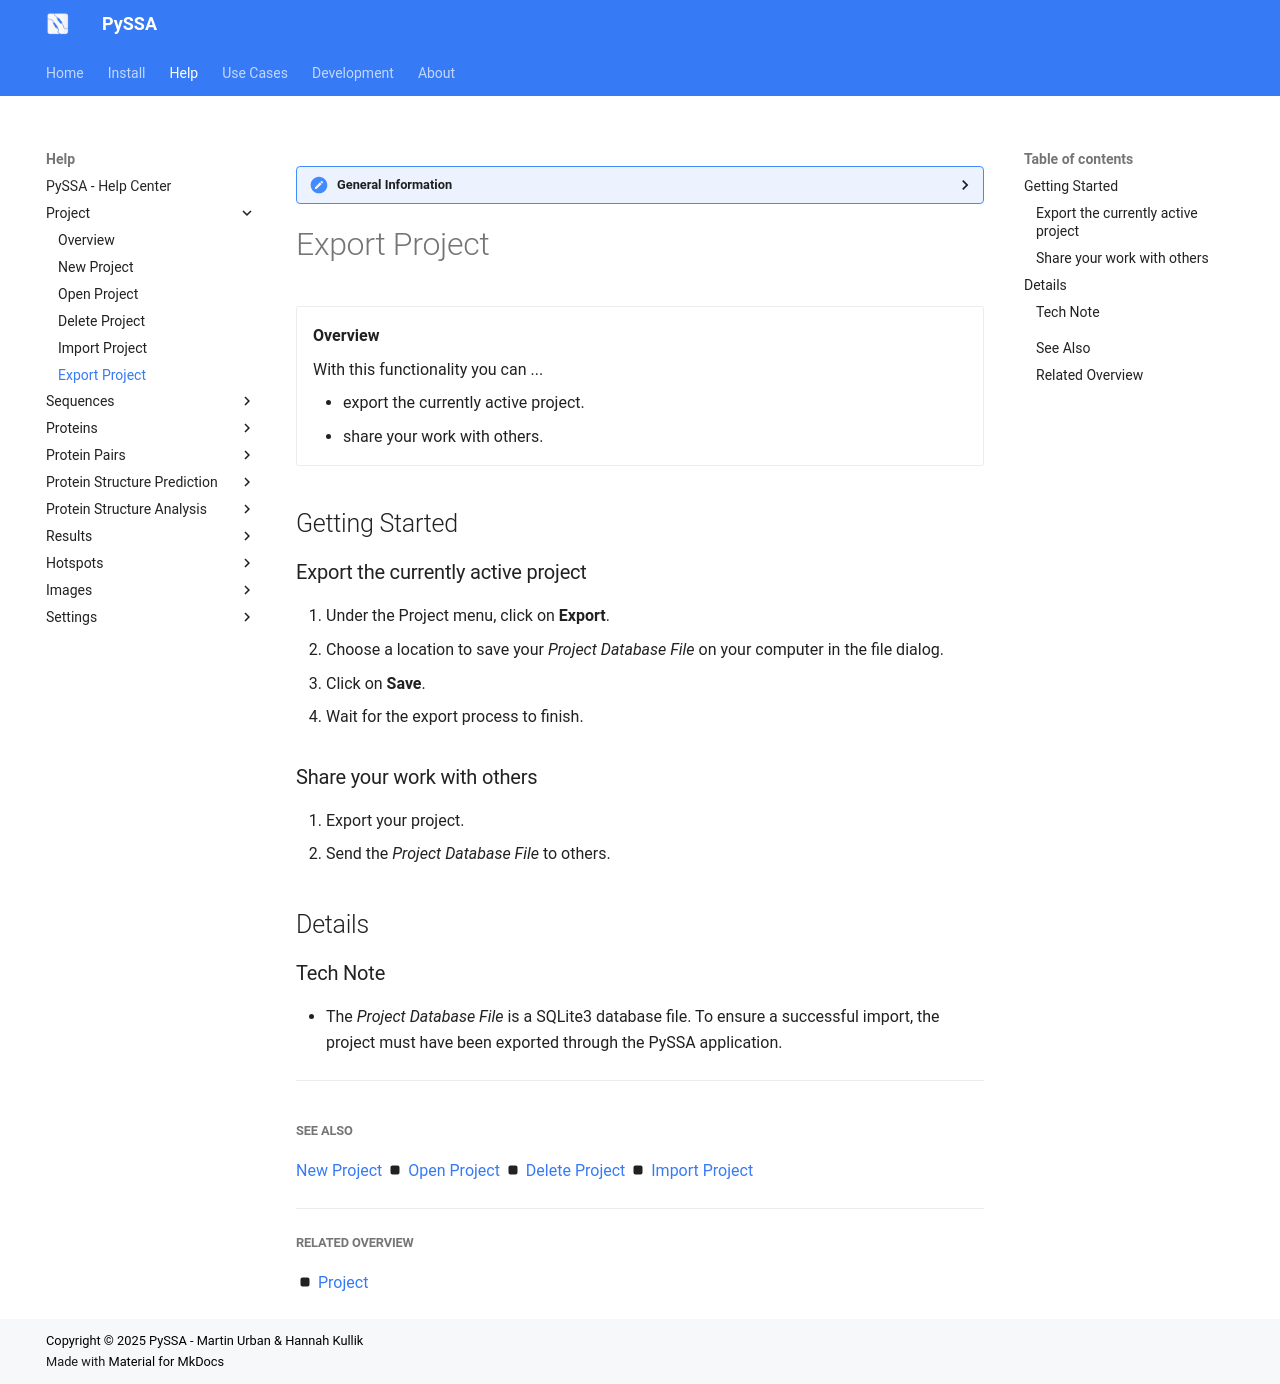

repository: urban233/PySSA · page: help/project/export_project.html · generator: mkdocs

??? general-information "General Information"
    
    Here are general information about the _Export Project_ functionality.

# Export Project
<div class="grid cards" markdown>

-   __Overview__

     With this functionality you can ...

    - export the currently active project.
    - share your work with others.


</div>

## Getting Started
### Export the currently active project
1. Under the Project menu, click on **Export**.
2. Choose a location to save your _Project Database File_ on your computer in the file dialog.
3. Click on **Save**.
4. Wait for the export process to finish.

### Share your work with others
1. Export your project.
2. Send the _Project Database File_ to others.

## Details
### Tech Note
- The _Project Database File_ is a SQLite3 database file. To ensure a successful import, the project must have been exported through the PySSA application.

---
##

##### See Also
[New Project](new_project.md) :octicons-square-fill-16: [Open Project](open_project.md) :octicons-square-fill-16: [Delete Project](delete_project.md) :octicons-square-fill-16: [Import Project](import_project.md)

---

##### Related Overview
:octicons-square-fill-16: [Project](index.md)
